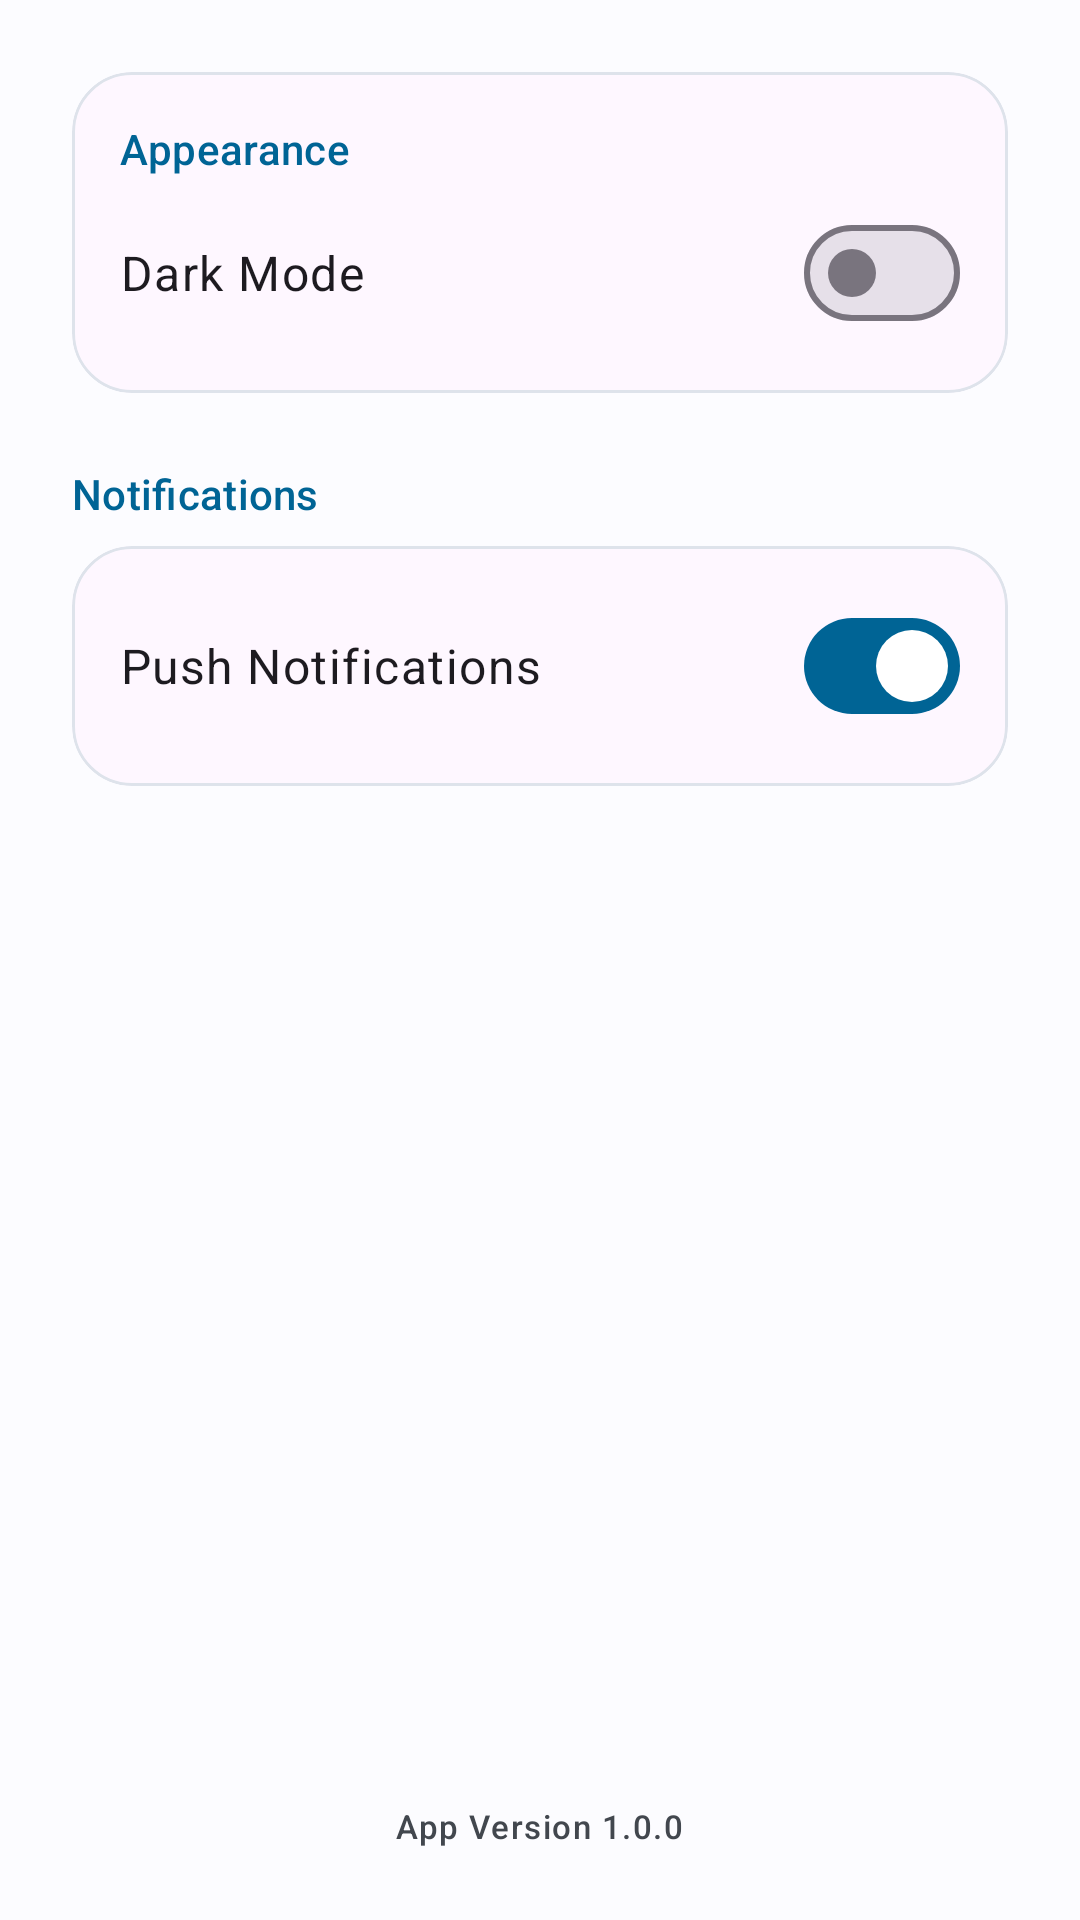

The Android layout XML behind this screen, and the referenced resources:
<!-- AndroidManifest.xml: application theme Theme.HostelOps -->
<!-- res/layout/fragment_settings.xml -->
<?xml version="1.0" encoding="utf-8"?>
<LinearLayout xmlns:android="http://schemas.android.com/apk/res/android"
    xmlns:app="http://schemas.android.com/apk/res-auto"
    android:layout_width="match_parent"
    android:layout_height="match_parent"
    android:background="@color/md_theme_background"
    android:orientation="vertical"
    android:padding="24dp">

    <com.google.android.material.card.MaterialCardView
        android:layout_width="match_parent"
        android:layout_height="wrap_content"
        app:cardCornerRadius="20dp"
        app:cardElevation="0dp"
        app:strokeColor="@color/md_theme_surfaceVariant"
        app:strokeWidth="1dp">

        <LinearLayout
            android:layout_width="match_parent"
            android:layout_height="wrap_content"
            android:orientation="vertical"
            android:padding="16dp">

            <TextView
                android:layout_width="wrap_content"
                android:layout_height="wrap_content"
                android:text="Appearance"
                android:textAppearance="@style/TextAppearance.Material3.LabelLarge"
                android:textColor="@color/md_theme_primary" />

            <com.google.android.material.materialswitch.MaterialSwitch
                android:id="@+id/switchDarkMode"
                android:layout_width="match_parent"
                android:layout_height="wrap_content"
                android:layout_marginTop="8dp"
                android:text="Dark Mode"
                android:textAppearance="@style/TextAppearance.Material3.BodyLarge" />

        </LinearLayout>
    </com.google.android.material.card.MaterialCardView>

    <TextView
        android:layout_width="wrap_content"
        android:layout_height="wrap_content"
        android:layout_marginTop="24dp"
        android:text="Notifications"
        android:textAppearance="@style/TextAppearance.Material3.LabelLarge"
        android:textColor="@color/md_theme_primary" />

    <com.google.android.material.card.MaterialCardView
        android:layout_width="match_parent"
        android:layout_height="wrap_content"
        android:layout_marginTop="8dp"
        app:cardCornerRadius="20dp"
        app:cardElevation="0dp"
        app:strokeColor="@color/md_theme_surfaceVariant"
        app:strokeWidth="1dp">

        <LinearLayout
            android:layout_width="match_parent"
            android:layout_height="wrap_content"
            android:orientation="vertical"
            android:padding="16dp">

            <com.google.android.material.materialswitch.MaterialSwitch
                android:id="@+id/switchPushNotifications"
                android:layout_width="match_parent"
                android:layout_height="wrap_content"
                android:checked="true"
                android:text="Push Notifications"
                android:textAppearance="@style/TextAppearance.Material3.BodyLarge" />

        </LinearLayout>
    </com.google.android.material.card.MaterialCardView>

    <View
        android:layout_width="match_parent"
        android:layout_height="0dp"
        android:layout_weight="1" />

    <TextView
        android:layout_width="wrap_content"
        android:layout_height="wrap_content"
        android:layout_gravity="center"
        android:text="App Version 1.0.0"
        android:textAppearance="@style/TextAppearance.Material3.LabelSmall"
        android:textColor="@color/md_theme_onSurfaceVariant" />

</LinearLayout>
<!-- resources referenced by this layout -->
<resources>
  <color name="md_theme_background">#fcfcff</color>
  <color name="md_theme_onSurfaceVariant">#42474e</color>
  <color name="md_theme_primary">#006495</color>
  <color name="md_theme_surfaceVariant">#dee3eb</color>
  <style name="Theme.HostelOps" parent="Theme.Material3.DayNight.NoActionBar">
          
          <item name="colorPrimary">@color/md_theme_primary</item>
          <item name="colorOnPrimary">@color/md_theme_onPrimary</item>
          <item name="colorPrimaryContainer">@color/md_theme_primaryContainer</item>
          <item name="colorOnPrimaryContainer">@color/md_theme_onPrimaryContainer</item>
  
          <item name="colorSecondary">@color/md_theme_secondary</item>
          <item name="colorOnSecondary">@color/md_theme_onSecondary</item>
          <item name="colorSecondaryContainer">@color/md_theme_secondaryContainer</item>
          <item name="colorOnSecondaryContainer">@color/md_theme_onSecondaryContainer</item>
  
          <item name="android:statusBarColor">@color/md_theme_surface</item>
          <item name="android:windowLightStatusBar">true</item>
  
          <item name="android:windowBackground">@color/md_theme_background</item>
      </style>
  <color name="md_theme_onPrimary">#ffffff</color>
  <color name="md_theme_primaryContainer">#cbe6ff</color>
  <color name="md_theme_onPrimaryContainer">#001e30</color>
  <color name="md_theme_secondary">#50606e</color>
  <color name="md_theme_onSecondary">#ffffff</color>
  <color name="md_theme_secondaryContainer">#d3e5f5</color>
  <color name="md_theme_onSecondaryContainer">#0c1d29</color>
  <color name="md_theme_surface">#fcfcff</color>
</resources>
